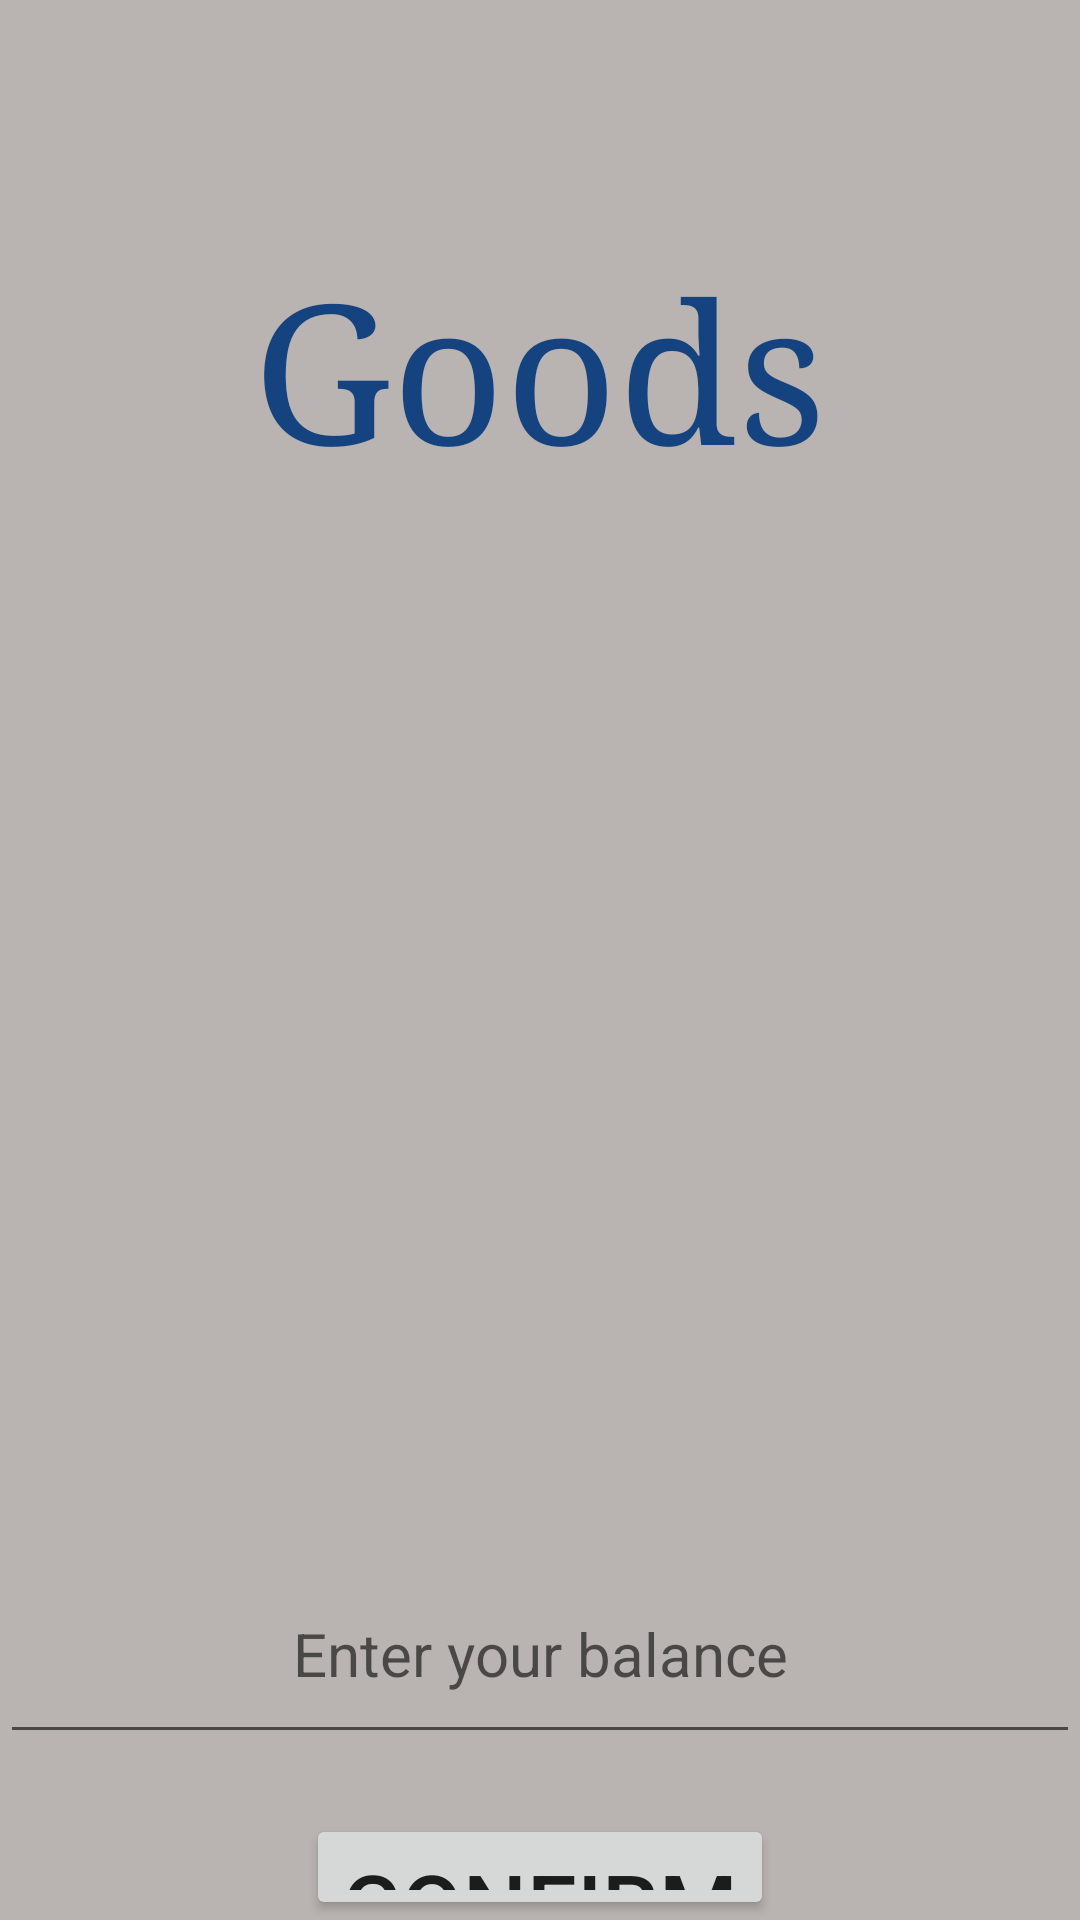

Produce the Android XML layout that renders to this screen, including the resource entries it uses.
<!-- AndroidManifest.xml: application theme AppTheme -->
<!-- res/layout/activity_goods.xml -->
<?xml version="1.0" encoding="utf-8"?>
<LinearLayout
    xmlns:android="http://schemas.android.com/apk/res/android"
    android:orientation="vertical"
    android:background="@color/colorGray"
    android:layout_width="match_parent"
    android:layout_height="match_parent">

    <TextView
        android:layout_width="wrap_content"
        android:layout_height="wrap_content"
        android:layout_gravity="center"
        android:layout_marginTop="80dp"
        android:text="@string/your_goods"
        android:textColor="@color/colorBlue"
        android:textSize="65sp"
        android:typeface="serif" />


    <ScrollView
        android:layout_marginTop="50dp"
        android:layout_width="match_parent"
        android:layout_height="250dp">

        <LinearLayout
            android:id="@+id/ScLayout"
            android:layout_width="match_parent"
            android:layout_height="wrap_content"
            android:orientation="vertical">
        </LinearLayout>
    </ScrollView>

    <android.support.v7.widget.AppCompatEditText
        android:layout_marginTop="50dp"
        android:id="@+id/editText_goods"
        android:layout_width="match_parent"
        android:layout_height="70dp"
        android:hint="@string/enterBalance"
        android:gravity="center"
        android:textSize="20sp"
        android:layout_gravity="center"
        android:textColor="@color/colorBlue"
        android:inputType="text" />

    <Button
        android:id="@+id/bottom_confirm"
        android:layout_marginTop="20dp"
        android:layout_width="wrap_content"
        android:layout_height="wrap_content"
        android:text="@string/confirm"
        android:onClick="ClickConfirm"
        android:textSize="30sp"
        android:layout_gravity="center"/>

    <Button
        android:id="@+id/add_good"
        android:layout_marginTop="20dp"
        android:layout_width="wrap_content"
        android:layout_height="wrap_content"
        android:text="@string/change"
        android:textColor="@color/colorRed"
        android:layout_gravity="center"/>

</LinearLayout>
<!-- resources referenced by this layout -->
<resources>
  <color name="colorBlue">#154380</color>
  <color name="colorGray">#6A5F524C</color>
  <color name="colorRed">#D11E1E</color>
  <string name="change">Change</string>
  <string name="confirm">Confirm</string>
  <string name="enterBalance">Enter your balance</string>
  <string name="your_goods">Goods</string>
  <style name="AppTheme" parent="Theme.AppCompat.DayNight.NoActionBar">
          
          <item name="colorPrimary">@color/colorPrimary</item>
          <item name="colorPrimaryDark">@color/colorRed</item>
          <item name="colorAccent">@color/colorBlue</item>
      </style>
  <color name="colorPrimary">#ADCECC</color>
</resources>
